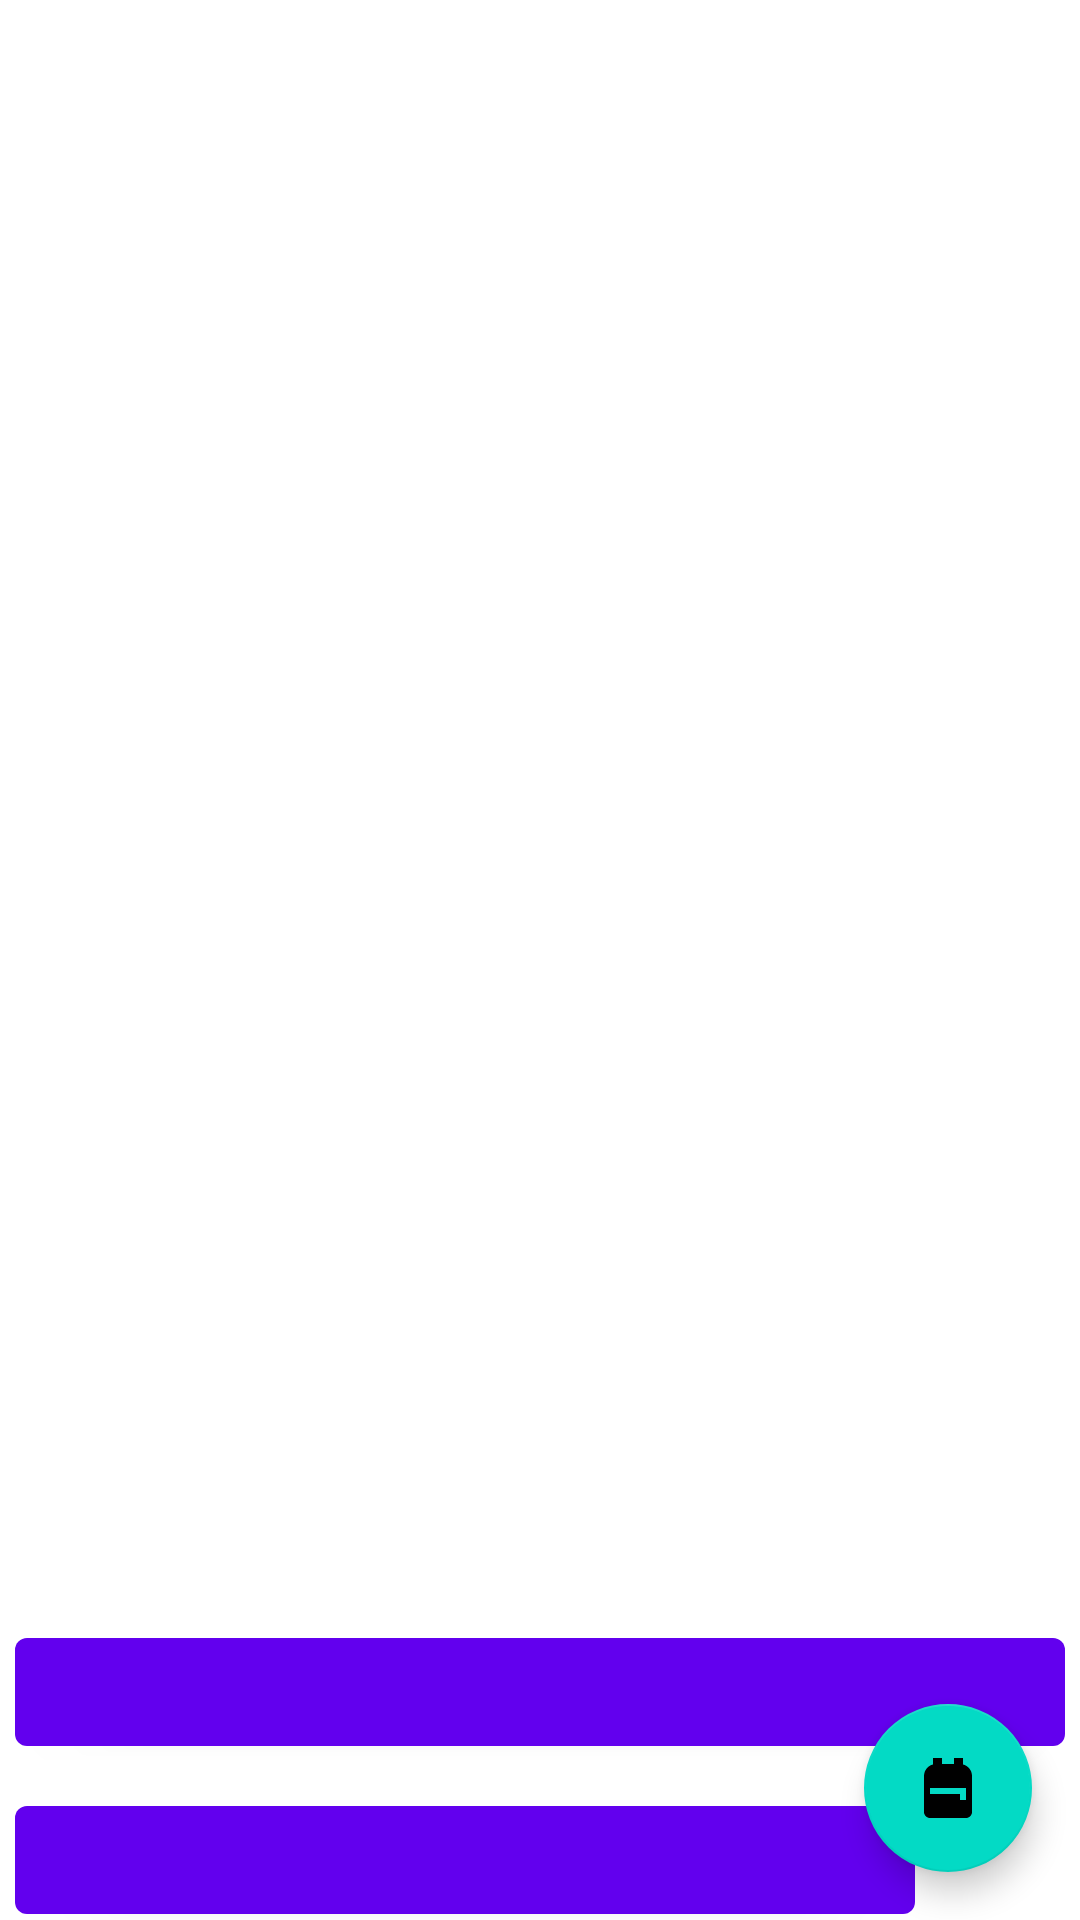

Layout XML and referenced resources for this Android screen:
<!-- AndroidManifest.xml: application theme Theme.Baigiamasis -->
<!-- res/layout/activity_explore_dungeon_screen.xml -->
<?xml version="1.0" encoding="utf-8"?>
<androidx.coordinatorlayout.widget.CoordinatorLayout xmlns:android="http://schemas.android.com/apk/res/android"
    android:id="@+id/coordinatorLayoutExploreDungeonScreen"
    xmlns:app="http://schemas.android.com/apk/res-auto"
    xmlns:tools="http://schemas.android.com/tools"
    android:layout_width="match_parent"
    android:layout_height="match_parent"
    tools:context=".dungeon.ui.ExploreDungeonScreenActivity">

    <androidx.constraintlayout.widget.ConstraintLayout
        android:layout_width="match_parent"
        android:layout_height="match_parent">

        <ImageView
            android:id="@+id/imageViewExploreScreen"
            android:layout_width="350dp"
            android:layout_height="150dp"
            android:layout_marginStart="16dp"
            android:layout_marginTop="16dp"
            android:layout_marginEnd="16dp"
            app:layout_constraintEnd_toEndOf="parent"
            app:layout_constraintStart_toStartOf="parent"
            app:layout_constraintTop_toTopOf="parent"
            android:background="@drawable/text_border"/>

        <TextView
            android:id="@+id/textViewExploreScreen"
            android:layout_width="350dp"
            android:layout_height="350dp"
            android:layout_marginStart="16dp"
            android:layout_marginTop="16dp"
            android:layout_marginEnd="16dp"
            app:layout_constraintEnd_toEndOf="parent"
            app:layout_constraintStart_toStartOf="parent"
            app:layout_constraintTop_toBottomOf="@+id/imageViewExploreScreen"
            android:background="@drawable/text_border"/>

        <com.google.android.material.button.MaterialButton
            android:id="@+id/materialButtonExploreScreenActivate"
            android:layout_width="350dp"
            android:layout_height="wrap_content"
            android:layout_marginStart="16dp"
            android:layout_marginTop="8dp"
            android:layout_marginEnd="16dp"
            app:layout_constraintEnd_toEndOf="parent"
            app:layout_constraintStart_toStartOf="parent"
            app:layout_constraintTop_toBottomOf="@+id/textViewExploreScreen"/>

        <com.google.android.material.button.MaterialButton
            android:id="@+id/materialButtonExploreScreenSkip"
            android:layout_width="300dp"
            android:layout_height="wrap_content"
            android:layout_marginTop="8dp"
            android:layout_marginEnd="16dp"
            app:layout_constraintStart_toStartOf="@+id/textViewExploreScreen"
            app:layout_constraintTop_toBottomOf="@+id/materialButtonExploreScreenActivate"/>

        <com.google.android.material.button.MaterialButton
            android:id="@+id/materialButtonExploreScreenFlee"
            android:layout_width="300dp"
            android:layout_height="wrap_content"
            android:layout_marginTop="8dp"
            android:layout_marginEnd="16dp"
            android:layout_marginBottom="8dp"
            app:layout_constraintStart_toStartOf="@+id/textViewExploreScreen"
            app:layout_constraintTop_toBottomOf="@+id/materialButtonExploreScreenSkip"/>

        <com.google.android.material.floatingactionbutton.FloatingActionButton
            android:id="@+id/floatingActionButtonExploreDungeonScreenPlayerInfo"
            android:layout_width="wrap_content"
            android:layout_height="wrap_content"
            android:layout_marginEnd="16dp"
            android:layout_marginTop="8dp"
            android:layout_marginBottom="8dp"
            android:src="@drawable/ic_baseline_account_circle_24"
            app:layout_constraintTop_toBottomOf="@+id/materialButtonExploreScreenActivate"
            app:layout_constraintBottom_toTopOf="@+id/floatingActionButtonExploreDungeonInventoryScreen"
            app:layout_constraintEnd_toEndOf="parent"
            app:layout_constraintStart_toStartOf="@+id/floatingActionButtonExploreDungeonInventoryScreen"/>

        <com.google.android.material.floatingactionbutton.FloatingActionButton
            android:id="@+id/floatingActionButtonExploreDungeonInventoryScreen"
            android:layout_width="wrap_content"
            android:layout_height="wrap_content"
            android:layout_marginEnd="16dp"
            android:layout_marginBottom="16dp"
            android:src="@drawable/ic_baseline_backpack_24"
            app:layout_constraintBottom_toBottomOf="parent"
            app:layout_constraintEnd_toEndOf="parent"/>

    </androidx.constraintlayout.widget.ConstraintLayout>

</androidx.coordinatorlayout.widget.CoordinatorLayout>
<!-- resources referenced by this layout -->
<resources>
  <!-- drawable ic_baseline_account_circle_24 (drawable) -->
  <vector xmlns:android="http://schemas.android.com/apk/res/android"
      android:width="24dp"
      android:height="24dp"
      android:viewportWidth="24"
      android:viewportHeight="24"
      android:tint="@color/foreground_yellow">
    <path
        android:fillColor="@android:color/white"
        android:pathData="M12,2C6.48,2 2,6.48 2,12s4.48,10 10,10 10,-4.48 10,-10S17.52,2 12,2zM12,5c1.66,0 3,1.34 3,3s-1.34,3 -3,3 -3,-1.34 -3,-3 1.34,-3 3,-3zM12,19.2c-2.5,0 -4.71,-1.28 -6,-3.22 0.03,-1.99 4,-3.08 6,-3.08 1.99,0 5.97,1.09 6,3.08 -1.29,1.94 -3.5,3.22 -6,3.22z"/>
  </vector>
  <!-- drawable ic_baseline_backpack_24 (drawable) -->
  <vector xmlns:android="http://schemas.android.com/apk/res/android"
      android:width="24dp"
      android:height="24dp"
      android:viewportWidth="24"
      android:viewportHeight="24"
      android:tint="@color/foreground_yellow">
    <path
        android:fillColor="@android:color/white"
        android:pathData="M20,8v12c0,1.1 -0.9,2 -2,2H6c-1.1,0 -2,-0.9 -2,-2V8c0,-1.86 1.28,-3.41 3,-3.86V2h3v2h4V2h3v2.14C18.72,4.59 20,6.14 20,8zM6,12v2h10v2h2v-4H6z"/>
  </vector>
  <style name="Theme.Baigiamasis" parent="Theme.MaterialComponents.DayNight.DarkActionBar">
          
          <item name="colorPrimary">@color/purple_500</item>
          <item name="colorPrimaryVariant">@color/purple_700</item>
          <item name="colorOnPrimary">@color/white</item>
          
          <item name="colorSecondary">@color/teal_200</item>
          <item name="colorSecondaryVariant">@color/teal_700</item>
          <item name="colorOnSecondary">@color/black</item>
          
          <item name="android:statusBarColor" tools:targetApi="l">?attr/colorPrimaryVariant</item>
          
      </style>
  <color name="foreground_yellow">#c4c166</color>
  <color name="purple_500">#FF6200EE</color>
  <color name="purple_700">#FF3700B3</color>
  <color name="white">#FFFFFFFF</color>
  <color name="teal_200">#FF03DAC5</color>
  <color name="teal_700">#FF018786</color>
  <color name="black">#FF000000</color>
</resources>
